Photos from the image-classification dataset "POTATO LEAF DATA" in the GitHub repository shubh1215/PotatoDiseaseAI_SmartStorageSystem. Its 3 classes are: potato early blight leaf, potato healthy leaf, potato late blight leaf.

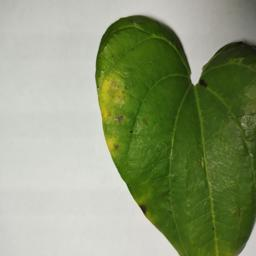
Label: potato early blight leaf

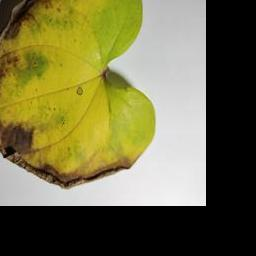
Label: potato late blight leaf

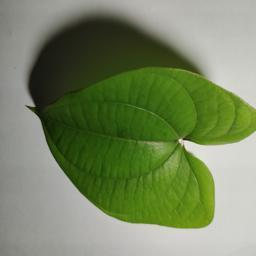
Label: potato healthy leaf

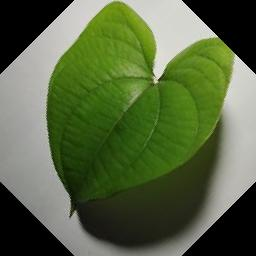
Label: potato healthy leaf

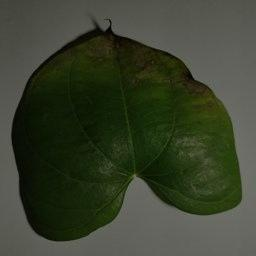
Label: potato early blight leaf

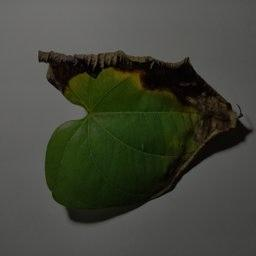
Label: potato late blight leaf
